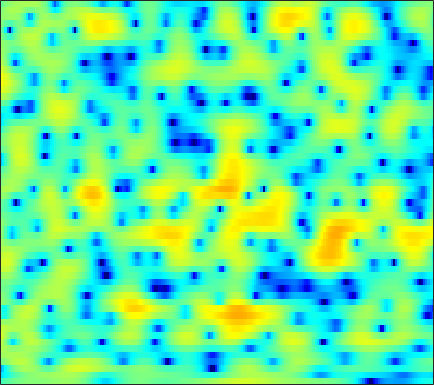

Values plotted in this chart, from the file beside it:
-3.2099, -2.8299, -2.3548, -1.9139, -1.6031, -1.2284, -0.89509, -0.67612, -0.42368, -0.21491, -0.052052, 0.044074, 0.14297, 0.20608, 0.22753, 0.23902, 0.24734, 0.25289, 0.26993, 0.30514, 0.36028, 0.41567, 0.50903, 0.62965
-8.107, -7.262, -6.178, -5.161, -4.448, -3.573, -2.787, -2.259, -1.632, -1.093, -0.6385, -0.3491, -0.02445, 0.2385, 0.4006, 0.5779, 0.7195, 0.8079, 0.9097, 1.002, 1.092, 1.163, 1.265, 1.373
-10.76, -8.507, -6.063, -4.117, -2.909, -1.569, -0.4934, 0.161, 0.8525, 1.354, 1.681, 1.817, 1.861, 1.752, 1.574, 1.215, 0.7276, 0.2951, -0.3475, -0.9981, -1.549, -1.819, -1.898, -1.62
-0.3604, 0.01142, 0.5421, 1.078, 1.462, 1.93, 2.32, 2.55, 2.758, 2.844, 2.796, 2.663, 2.35, 1.859, 1.357, 0.4899, -0.6466, -1.713, -3.488, -5.79, -8.738, -11.16, -12.53, -10.23
1.528, 1.606, 1.702, 1.791, 1.855, 1.93, 1.987, 2.013, 2.013, 1.967, 1.858, 1.731, 1.491, 1.157, 0.8423, 0.344, -0.2435, -0.7297, -1.416, -2.108, -2.753, -3.169, -3.6, -3.891
2.32, 2.032, 1.623, 1.231, 0.983, 0.7575, 0.6855, 0.7289, 0.8859, 1.111, 1.338, 1.477, 1.593, 1.603, 1.54, 1.363, 1.083, 0.8134, 0.3834, -0.1167, -0.6765, -1.131, -1.783, -2.51
3.241, 2.15, 0.2608, -2.284, -4.712, -7.984, -7.79, -5.493, -2.589, -0.46, 1.022, 1.803, 2.497, 2.869, 2.972, 2.903, 2.628, 2.31, 1.772, 1.145, 0.4601, -0.06294, -0.7413, -1.398
4.196, 3.385, 2.114, 0.6995, -0.3116, -1.235, -1.306, -0.8192, 0.1826, 1.194, 1.996, 2.414, 2.712, 2.716, 2.526, 2.005, 1.172, 0.3314, -1.082, -2.823, -4.834, -6.308, -7.627, -7.58
3.484, 3.193, 2.81, 2.467, 2.262, 2.073, 1.998, 2.009, 2.076, 2.148, 2.16, 2.104, 1.895, 1.503, 1.06, 0.2501, -0.8364, -1.864, -3.577, -5.737, -8.388, -10.54, -12.41, -11.55
1.528, 1.287, 1.115, 1.121, 1.222, 1.442, 1.715, 1.909, 2.13, 2.268, 2.292, 2.234, 2.035, 1.677, 1.302, 0.6685, -0.1077, -0.7766, -1.75, -2.723, -3.609, -4.169, -4.641, -4.778
-3.958, -5.204, -5.099, -3.45, -2.04, -0.4176, 0.8587, 1.594, 2.325, 2.83, 3.134, 3.244, 3.217, 3.009, 2.726, 2.177, 1.418, 0.7183, -0.379, -1.608, -2.877, -3.744, -4.54, -4.721
-4.07, -5.7, -5.571, -3.67, -2.22, -0.6677, 0.4586, 1.088, 1.753, 2.289, 2.728, 2.986, 3.221, 3.296, 3.224, 2.898, 2.264, 1.561, 0.2094, -1.786, -4.75, -8.205, -17.42, -16.21
1.038, 0.4693, -0.1801, -0.747, -1.17, -1.81, -2.577, -3.162, -3.701, -3.629, -2.81, -1.917, -0.6799, 0.371, 0.9629, 1.479, 1.683, 1.636, 1.318, 0.7639, 0.1007, -0.3696, -0.7762, -0.7573
0.4614, 0.0755, -0.6176, -1.556, -2.493, -4.162, -6.591, -9.26, -15.25, -19.84, -11.71, -8.018, -4.785, -2.603, -1.408, -0.221, 0.6161, 1.05, 1.458, 1.72, 1.879, 1.969, 2.079, 2.188
-0.9036, -0.9005, -1.112, -1.555, -2.022, -2.8, -3.671, -4.315, -4.943, -5.124, -4.795, -4.288, -3.42, -2.513, -1.864, -1.076, -0.3839, 0.07144, 0.6128, 1.083, 1.47, 1.723, 2.007, 2.232
-0.7045, -0.471, -0.3705, -0.4847, -0.6777, -1.051, -1.502, -1.853, -2.286, -2.656, -2.899, -2.975, -2.931, -2.748, -2.523, -2.126, -1.66, -1.263, -0.7224, -0.1836, 0.3538, 0.7381, 1.215, 1.642
1.231, 1.411, 1.468, 1.317, 1.071, 0.5741, -0.1018, -0.7151, -1.679, -2.731, -3.779, -4.489, -5.198, -5.463, -5.367, -4.942, -4.326, -3.803, -3.077, -2.328, -1.512, -0.8871, -0.05261, 0.7481
3.314, 3.459, 3.462, 3.233, 2.893, 2.196, 1.167, 0.1536, -1.61, -3.934, -7.136, -10.4, -15.83, -16.11, -13.13, -10.32, -8.747, -8.129, -7.61, -6.922, -5.739, -4.537, -2.786, -1.134
3.894, 4.173, 4.319, 4.205, 3.937, 3.338, 2.437, 1.542, 0.04288, -1.875, -4.15, -5.985, -8.135, -9.023, -8.969, -8.821, -9.383, -10.65, -14.23, -25.65, -17.77, -11.08, -6.252, -3.26
2.973, 3.368, 3.656, 3.688, 3.574, 3.241, 2.739, 2.257, 1.484, 0.6074, -0.3048, -0.9919, -1.847, -2.573, -3.076, -3.702, -4.385, -4.884, -5.532, -5.757, -5.271, -4.548, -3.352, -2.245
2.058, 2.238, 2.31, 2.237, 2.126, 1.919, 1.673, 1.475, 1.201, 0.9201, 0.5936, 0.3605, 0.0533, -0.2705, -0.4986, -0.7625, -0.9708, -1.077, -1.177, -1.149, -1.029, -0.8965, -0.7226, -0.6434
1.495, 1.117, 0.487, -0.161, -0.5823, -0.9398, -0.9956, -0.8764, -0.5848, -0.289, -0.0585, 0.05852, 0.1269, 0.1171, 0.09585, 0.05229, 0.06217, 0.101, 0.2714, 0.4845, 0.712, 0.8902, 1.053, 1.085
0.9414, -0.2642, -2.381, -5.224, -7.753, -9.864, -8.103, -5.991, -3.768, -2.31, -1.388, -1.028, -0.8785, -0.978, -1.169, -1.458, -1.59, -1.474, -0.9451, -0.165, 0.7275, 1.358, 2.069, 2.587
1.018, -0.2006, -2.25, -4.82, -6.874, -8.421, -7.311, -5.765, -3.954, -2.725, -2.084, -1.971, -2.316, -3.325, -4.609, -7.177, -10.72, -11.64, -8.058, -4.159, -1.296, 0.2778, 1.851, 2.946
0.751, 0.1978, -0.6215, -1.421, -1.944, -2.389, -2.546, -2.499, -2.328, -2.113, -2.082, -2.193, -2.606, -3.441, -4.35, -5.871, -7.222, -7.354, -5.676, -3.283, -1.064, 0.2734, 1.673, 2.669
-0.6487, -0.8404, -1.224, -1.708, -2.086, -2.516, -2.816, -2.913, -2.905, -2.763, -2.572, -2.414, -2.257, -2.123, -2.057, -1.941, -1.682, -1.321, -0.7195, 0.1106, 0.9643, 1.569, 2.264, 2.771
-1.935, -2.063, -2.565, -3.413, -4.22, -5.459, -6.483, -6.836, -6.506, -5.608, -4.458, -3.664, -2.747, -1.957, -1.431, -0.7809, -0.1597, 0.3164, 0.9668, 1.598, 2.164, 2.538, 2.918, 3.136
-1.413, -1.617, -2.388, -3.833, -5.527, -9.1, -16.2, -46.4, -14.68, -9.041, -6.087, -4.696, -3.397, -2.513, -1.954, -1.192, -0.3581, 0.2794, 1.184, 1.995, 2.686, 3.082, 3.414, 3.517
0.8321, 0.8478, 0.5245, -0.1999, -0.9855, -2.215, -3.371, -3.882, -3.895, -3.487, -3.11, -3.124, -3.502, -4.309, -4.913, -4.936, -3.57, -2.038, -0.04636, 1.572, 2.76, 3.351, 3.779, 3.786
1.482, 1.898, 2.194, 2.233, 2.134, 1.876, 1.523, 1.204, 0.7418, 0.178, -0.6829, -1.603, -3.494, -6.527, -10.31, -15.24, -9.037, -5.205, -1.772, 0.3707, 1.772, 2.405, 2.81, 2.731
0.152, 0.7202, 1.283, 1.662, 1.834, 1.928, 1.886, 1.769, 1.48, 1.03, 0.4195, -0.1473, -1.01, -1.892, -2.4, -2.684, -2.378, -1.853, -1.05, -0.2571, 0.3311, 0.6247, 0.7787, 0.6614
-0.831, -0.3653, 0.2262, 0.7636, 1.11, 1.482, 1.73, 1.833, 1.84, 1.7, 1.444, 1.179, 0.7762, 0.3421, 0.06232, -0.2638, -0.4976, -0.5866, -0.6605, -0.6563, -0.6568, -0.6495, -0.6838, -0.7889
-2.475, -1.974, -1.084, -0.1156, 0.5771, 1.388, 2.013, 2.352, 2.632, 2.722, 2.627, 2.451, 2.089, 1.599, 1.161, 0.5124, -0.1765, -0.6931, -1.32, -1.845, -2.165, -2.275, -2.259, -2.142
-8.98, -6.848, -3.784, -1.311, 0.1463, 1.638, 2.719, 3.285, 3.773, 3.984, 3.919, 3.712, 3.211, 2.477, 1.738, 0.5456, -0.9208, -2.22, -4.08, -5.894, -6.877, -6.792, -5.81, -4.553
-9.068, -6.746, -3.512, -0.9591, 0.5418, 2.072, 3.171, 3.759, 4.247, 4.42, 4.308, 4.024, 3.391, 2.44, 1.514, -0.0807, -2.156, -4.178, -7.816, -13.58, -24.41, -17.34, -10.64, -7.158
-1.883, -1.343, -0.3755, 0.6915, 1.457, 2.368, 3.082, 3.474, 3.784, 3.841, 3.646, 3.325, 2.663, 1.717, 0.8277, -0.6126, -2.318, -3.721, -5.634, -7.322, -8.257, -8.31, -7.635, -6.479
-0.4423, 0.04142, 0.7453, 1.472, 1.985, 2.596, 3.086, 3.34, 3.525, 3.523, 3.293, 2.984, 2.355, 1.48, 0.6502, -0.6748, -2.267, -3.567, -5.467, -7.221, -8.537, -8.819, -8.262, -7.018
-1.219, -0.4932, 0.4407, 1.285, 1.849, 2.472, 2.944, 3.2, 3.398, 3.427, 3.28, 3.037, 2.538, 1.808, 1.094, -0.1332, -1.734, -3.273, -5.999, -10.19, -18.55, -29.8, -13.36, -8.158
-4.336, -3.016, -1.553, -0.4066, 0.2772, 0.9867, 1.491, 1.773, 2.024, 2.137, 2.151, 2.072, 1.862, 1.518, 1.14, 0.4875, -0.3666, -1.176, -2.395, -3.71, -4.695, -4.8, -4.033, -2.69
-7.949, -6.201, -4.5, -3.352, -2.792, -2.315, -2.021, -1.883, -1.726, -1.554, -1.363, -1.216, -1.025, -0.8494, -0.7469, -0.607, -0.4768, -0.4198, -0.3023, -0.1221, 0.1187, 0.3954, 0.8843, 1.452
-8.123, -7.023, -6.128, -5.844, -6.002, -6.602, -7.44, -8.001, -8.249, -7.842, -7.231, -6.742, -6.2, -5.624, -5.053, -4.069, -2.916, -1.997, -0.8436, 0.2283, 1.18, 1.795, 2.532, 3.163
-5.437, -5.141, -5.266, -6.116, -7.3, -9.984, -14.77, -21.67, -24.25, -16.05, -13.29, -12.67, -13.22, -14.5, -14.23, -11.05, -7.285, -4.912, -2.393, -0.4627, 1.079, 2.003, 2.993, 3.736
-1.208, -1.36, -1.891, -2.865, -3.903, -5.684, -7.713, -9.074, -10.12, -10.33, -10.48, -11.03, -12.49, -14.44, -14.69, -11.35, -7.439, -5.044, -2.437, -0.4533, 1.093, 2.011, 2.949, 3.595
2.6, 2.329, 1.794, 1.078, 0.414, -0.5567, -1.612, -2.356, -3.255, -4.085, -4.78, -5.237, -5.725, -5.894, -5.684, -4.979, -3.859, -2.836, -1.488, -0.213, 0.8506, 1.501, 2.102, 2.43
4.874, 4.583, 4.077, 3.455, 2.917, 2.121, 1.268, 0.5993, -0.3188, -1.232, -2.171, -2.849, -3.694, -4.404, -4.695, -4.733, -4.234, -3.593, -2.494, -1.353, -0.3971, 0.1349, 0.5407, 0.5354
5.823, 5.497, 4.955, 4.296, 3.752, 2.955, 2.108, 1.414, 0.4262, -0.664, -1.921, -3.044, -4.836, -7.128, -9.228, -11.57, -10.73, -8.462, -5.536, -3.302, -1.735, -0.9733, -0.4103, -0.4218
5.579, 5.138, 4.426, 3.597, 2.928, 2.024, 1.131, 0.4954, -0.3259, -1.197, -2.203, -3.121, -4.756, -7.01, -9.173, -11.93, -10.92, -8.342, -5.226, -2.968, -1.384, -0.5748, 0.05311, 0.2442
4.348, 3.682, 2.568, 1.234, 0.1193, -1.357, -2.544, -3.042, -3.199, -3.004, -2.796, -2.722, -2.785, -2.953, -3.084, -3.032, -2.627, -2.102, -1.204, -0.3201, 0.4366, 0.8886, 1.276, 1.46
2.824, 1.968, 0.4096, -1.753, -3.95, -8.114, -14.41, -15.68, -10.02, -6.243, -3.95, -2.775, -1.675, -0.9176, -0.5016, -0.01252, 0.3963, 0.7023, 1.082, 1.424, 1.683, 1.833, 1.959, 1.994
1.791, 1.096, -0.1445, -1.777, -3.258, -5.439, -7.242, -7.473, -6.212, -4.326, -2.651, -1.629, -0.5363, 0.2617, 0.7117, 1.142, 1.423, 1.554, 1.614, 1.586, 1.486, 1.369, 1.226, 1.078
1.384, 0.983, 0.3437, -0.3673, -0.872, -1.432, -1.706, -1.699, -1.382, -0.8264, -0.1481, 0.3427, 0.9281, 1.386, 1.632, 1.789, 1.779, 1.632, 1.28, 0.7404, 0.07485, -0.4764, -1.187, -1.675
1.121, 0.7551, 0.2386, -0.1928, -0.3941, -0.4504, -0.2584, 0.005253, 0.4767, 0.9998, 1.522, 1.877, 2.25, 2.501, 2.585, 2.547, 2.276, 1.899, 1.134, -0.02941, -1.704, -3.342, -6.123, -8.767
0.2997, -0.6123, -2.036, -3.228, -3.572, -2.977, -1.742, -0.725, 0.4569, 1.392, 2.066, 2.452, 2.818, 3.038, 3.112, 3.1, 2.885, 2.582, 1.872, 0.7573, -0.9563, -2.744, -5.95, -9.537
-0.7057, -2.404, -6.063, -13.66, -28.91, -9.902, -4.633, -2.404, -0.5516, 0.4899, 0.9958, 1.146, 1.237, 1.348, 1.517, 1.817, 2.148, 2.308, 2.311, 2.042, 1.531, 1.024, 0.3047, -0.2197
0.0596, -0.5907, -1.633, -2.556, -2.812, -2.366, -1.461, -0.856, -0.4344, -0.5764, -1.349, -2.393, -4.215, -5.452, -4.938, -2.914, -0.8767, 0.2655, 1.33, 1.892, 2.112, 2.107, 1.98, 1.793
0.5792, 0.8116, 0.9843, 1.067, 1.131, 1.202, 1.22, 1.117, 0.7048, -0.1683, -1.729, -3.533, -7.258, -11.6, -10.03, -5.372, -2.206, -0.6492, 0.6314, 1.273, 1.408, 1.277, 0.9071, 0.4442
-0.1299, 0.5181, 1.152, 1.612, 1.857, 2.058, 2.113, 2.057, 1.836, 1.415, 0.7958, 0.256, -0.3856, -0.7322, -0.6667, -0.229, 0.3691, 0.7366, 0.9538, 0.7862, 0.1492, -0.6593, -2.247, -4.346
-1.433, -0.8197, -0.1472, 0.3944, 0.7274, 1.108, 1.407, 1.585, 1.758, 1.854, 1.893, 1.891, 1.881, 1.888, 1.903, 1.936, 1.884, 1.742, 1.373, 0.6843, -0.4042, -1.581, -3.79, -7.09
